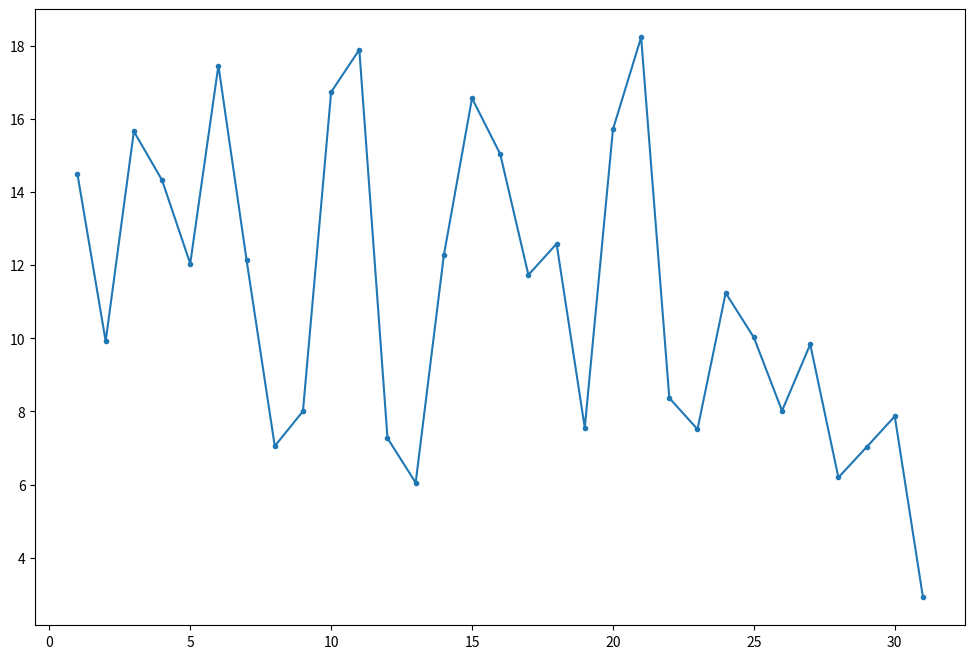

The matplotlib source for this figure: (Note: this script raises an exception after producing the figure.)

# coding: utf-8

# In[288]:


import numpy as np
from matplotlib import cm, pyplot as plt
from scipy import stats


# In[289]:


# Plotting

def plot_single_series(data):
    colours = cm.rainbow(np.linspace(0, 1, 1))
    measures = data
    dates = np.array(range(1, 32))
    plt.figure(num=None, figsize=(12, 8), dpi=80, facecolor='w', edgecolor='k')
    plt.plot(dates, measures, '.-')
    plt.grid(b=None)
    plt.show()
    


# In[290]:


# spearman correlation coefficient computation

# nui computation


# In[291]:


# data = np.array()
# data = (np.random.rand(1,31))*10
data = np.array([1.4601329403661678, 3.9343618387275514, 3.5132181566343035, 3.0975598634818349, 4.9179544791004224, 4.0096633195994418, 5.011483058433269, 5.6200033290018947, 3.7573206362823752, 4.184359195562644, 9.1154788305773096, 7.8567885842127039, 3.77678118158567067, 6.2926034127910118, 5.8670148966115523, 7.5189650607478082, 8.282487780604189, 6.136904984545076, 3.025843808527898, 3.6350189874118897, 8.9456365092115995, 8.3665326156679249, 4.003397048296339, 3.5266061684359817, 6.0699179911010246, 8.7293603204586052, 6.0214022444499538, 7.1626150247297371, 7.829305976646463, 4.9607100229724939, 7.2413017636768835])*2
# plot_single_series(data)

# import csv
# ofile  = open('ttest.csv', "wb")
# ofile.write(data)
# np.savetxt("foo.csv", data, delimiter=",")

reversed_data = np.array([i for i in reversed(data)])
plot_single_series(reversed_data)

np.savetxt("foo_rev.csv", reversed_data, delimiter = ",")

print (data.mean())
print (reversed_data.mean())

print (data.std())
print (reversed_data.std())

print (np.percentile(data, 25))
print (np.percentile(reversed_data, 25))

print ((np.percentile(data, 25) - data.mean())/data.mean())
print ((np.percentile(reversed_data, 25) - reversed_data.mean())/reversed_data.mean())

dates = np.array(range(1, 32))

print ("spearman's coefficients")
print (stats.spearmanr(dates, data))
print (stats.spearmanr(dates, reversed_data))


# In[292]:


data_1 = np.array([0.10000100,0.10000200,0.10003000,0.10000400,0.10000500,0.10000600,0.10000700,0.10000800,0.10000900,0.10001000,0.10001100,0.10001200,0.10001300,0.10001400,0.10001500,0.10001600,0.10001700,0.10001800,0.10001900,0.10002000,0.10002100,0.10002200,0.10002300,0.10002400,0.10002500,0.10002600,10.00002700,10.00002800,10.00002900,10.00003000,0.10003100])

data_2 = np.array([0.10000100,0.10000200,0.10000300,0.10000400,0.10000500,0.10000600,10.00000700,0.10000800,0.10000900,0.10001000,0.10001100,0.10001200,0.10001300,10.00001400,0.10001500,0.10001600,0.10001700,0.10001800,0.10001900,0.10002000,10.00002100,0.10002200,0.10002300,0.10002400,0.10002500,0.10002600,0.10002700,10.00002800,0.10002900,0.10003000,0.10003100])

# plot_single_series(data_1)
# plot_single_series(data_2)

print (data_1.mean())
print (data_2.mean())

print (data_1.std())
print (data_2.std())

print (np.percentile(data_1, 25))
print (np.percentile(data_2, 25))

print ((np.percentile(data_1, 25) - data_1.mean())/data_1.mean())
print ((np.percentile(data_2, 25) - data_2.mean())/data_2.mean())


dates = np.array(range(1, 32))
print ("spearman's coefficients")
print (stats.spearmanr(dates, data_1))
print (stats.spearmanr(dates, data_2))
